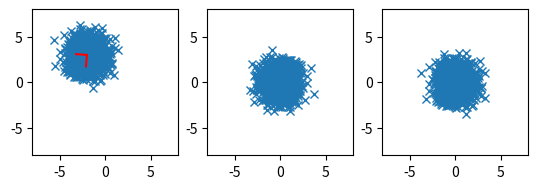

Recreate this plot in Python.
# scatter correlated 2d point cloud

import numpy as np
import matplotlib.pyplot as plt

# generate correlated 2d point cloud
mean = [-2, 3]
cov = [
    [1, -0.7],
    [0.7, 1],
]
x, y = np.random.multivariate_normal(mean, cov, 1000).T

# get covariance matrix
cov = np.cov(x, y)
print(cov)

# get eigenvalues and eigenvectors
eig_val, eig_vec = np.linalg.eig(cov)

# transform data to eigenspace
data1 = np.array([x, y])
print(data1)
# subtract mean
data1[0] -= mean[0]
data1[1] -= mean[1]
# data = np.dot(eig_vec, data)

# multiply data with transposed eigenvectors
data1 = np.dot(eig_vec.T, data1)

# copt the eigenvectors into new variable and swap the two eigenvectors
eig_vec2 = np.copy(eig_vec)
eig_vec2[:, [0, 1]] = eig_vec2[:, [1, 0]]

# put basis vectors to new eigenvectors
data2 = np.dot(eig_vec.T, data1)


# create multiple plots
fig, ax = plt.subplots(1, 3)

# plot eigenvectors starting from mean
# plot
ax[0].plot(x, y, "x")
ax[0].plot([mean[0], mean[0] + eig_vec[0, 0] * eig_val[0]], [mean[1], mean[1] + eig_vec[1, 0] * eig_val[0]], color="red")
ax[0].plot([mean[0], mean[0] + eig_vec[0, 1] * eig_val[1]], [mean[1], mean[1] + eig_vec[1, 1] * eig_val[1]], color="red")

# plot transformed data
ax[1].plot(data1[0], data1[1], "x")

ax[2].plot(data2[0], data2[1], "x")


# put axis on equal scale
ax[0].set_aspect("equal", adjustable="box")
ax[1].set_aspect("equal", adjustable="box")
ax[2].set_aspect("equal", adjustable="box")

# set limits
ax[0].set_xlim(-8, 8)
ax[0].set_ylim(-8, 8)
ax[1].set_xlim(-8, 8)
ax[1].set_ylim(-8, 8)
ax[2].set_xlim(-8, 8)
ax[2].set_ylim(-8, 8)

plt.show()
